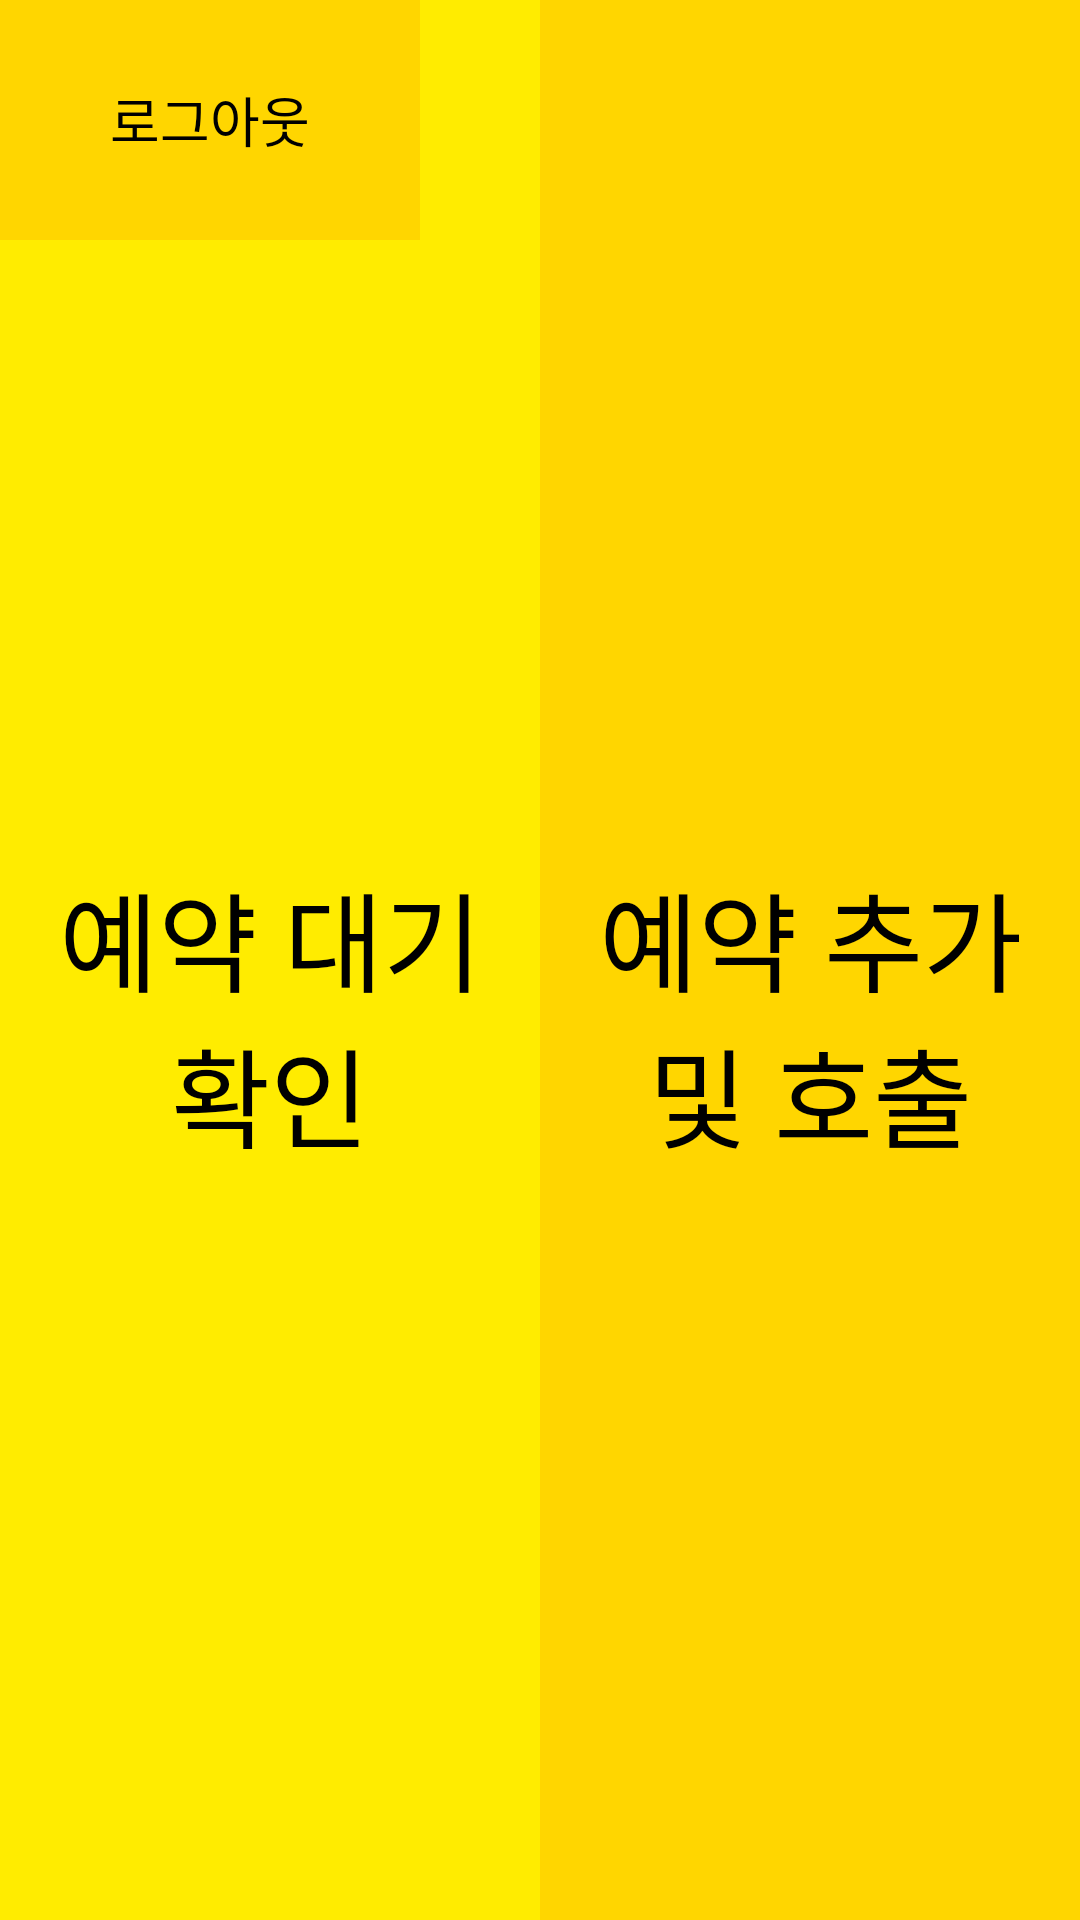

Produce the Android XML layout that renders to this screen, including the resource entries it uses.
<!-- AndroidManifest.xml: application theme Theme.AppCompat.Light.NoActionBar -->
<!-- res/layout/activity_admin_divide.xml -->
<?xml version="1.0" encoding="UTF-8"?>
<LinearLayout
    xmlns:android = "http://schemas.android.com/apk/res/android"
    xmlns:tools = "http://schemas.android.com/tools"
    android:layout_width = "match_parent"
    android:layout_height = "match_parent"
    android:background = "#FFEC00"
    android:orientation = "vertical"
    tools:context = ".Activity.AdminDivideActivity">

    <LinearLayout
        android:id="@+id/mly1"
        android:layout_width="match_parent"
        android:layout_height="wrap_content"
        android:background="#FFD600"
        android:weightSum="10">

        <LinearLayout
            android:layout_width="0dp"
            android:layout_height="match_parent"
            android:layout_weight="5"
            android:background="#FFEC00"
            android:orientation="horizontal">

            <LinearLayout
                android:layout_width="wrap_content"
                android:layout_height="match_parent"
                android:background="#FFD600"
                android:orientation="horizontal">

                <Button
                    android:id="@+id/mlogbt"
                    style="?android:attr/borderlessButtonStyle"
                    android:layout_width="140dp"
                    android:layout_height="80dp"
                    android:background="?android:attr/selectableItemBackgroundBorderless"
                    android:text="@string/text_logout"
                    android:textColor="#000000"
                    android:textSize="18sp"
                    android:theme="@style/AppTheme.whiteRipple"
                    tools:ignore="HardcodedText,NewApi" />
            </LinearLayout>
        </LinearLayout>

        <LinearLayout
            android:layout_width="wrap_content"
            android:layout_height="match_parent"
            android:layout_weight="5"
            android:orientation="horizontal" />

    </LinearLayout>
    <LinearLayout
        android:layout_width="match_parent"
        android:layout_height="match_parent"
        android:layout_weight="1">

        <FrameLayout
            android:layout_width="match_parent"
            android:layout_height="match_parent"
            android:layout_weight="1">

            <LinearLayout
                android:layout_width="match_parent"
                android:layout_height="match_parent"
                android:orientation="vertical">

                <Button
                    android:id="@+id/wait_list"
                    android:layout_width="match_parent"
                    android:layout_height="match_parent"
                    android:background="?android:attr/selectableItemBackgroundBorderless"
                    android:text="@string/text_wait_list"
                    android:textColor="#000000"
                    android:textSize="36sp"
                    android:theme="@style/AppTheme.whiteRipple"
                    tools:ignore="NewApi" />
            </LinearLayout>
        </FrameLayout>

        <LinearLayout
            android:layout_width="match_parent"
            android:layout_height="match_parent"
            android:layout_weight="1"
            android:background="#FFD600"
            android:orientation="vertical">

            <LinearLayout
                android:layout_width="match_parent"
                android:layout_height="match_parent"
                android:orientation="vertical">

                <Button
                    android:id="@+id/create"
                    android:layout_width="match_parent"
                    android:layout_height="match_parent"
                    android:background="?android:attr/selectableItemBackgroundBorderless"
                    android:text="@string/text_create"
                    android:textColor="#000000"
                    android:textSize="36sp"
                    android:theme="@style/AppTheme.whiteRipple"
                    tools:ignore="NewApi" />
            </LinearLayout>
        </LinearLayout>
    </LinearLayout>
</LinearLayout>
<!-- resources referenced by this layout -->
<resources>
  <string name="text_create">예약 추가 및 호출\n</string>
  <string name="text_logout">로그아웃</string>
  <string name="text_wait_list">예약 대기 확인\n</string>
  <style name="AppTheme.whiteRipple">
          <item name="colorControlHighlight">@color/colorRipple</item>
      </style>
  <color name="colorRipple">#FFF0B7</color>
</resources>
